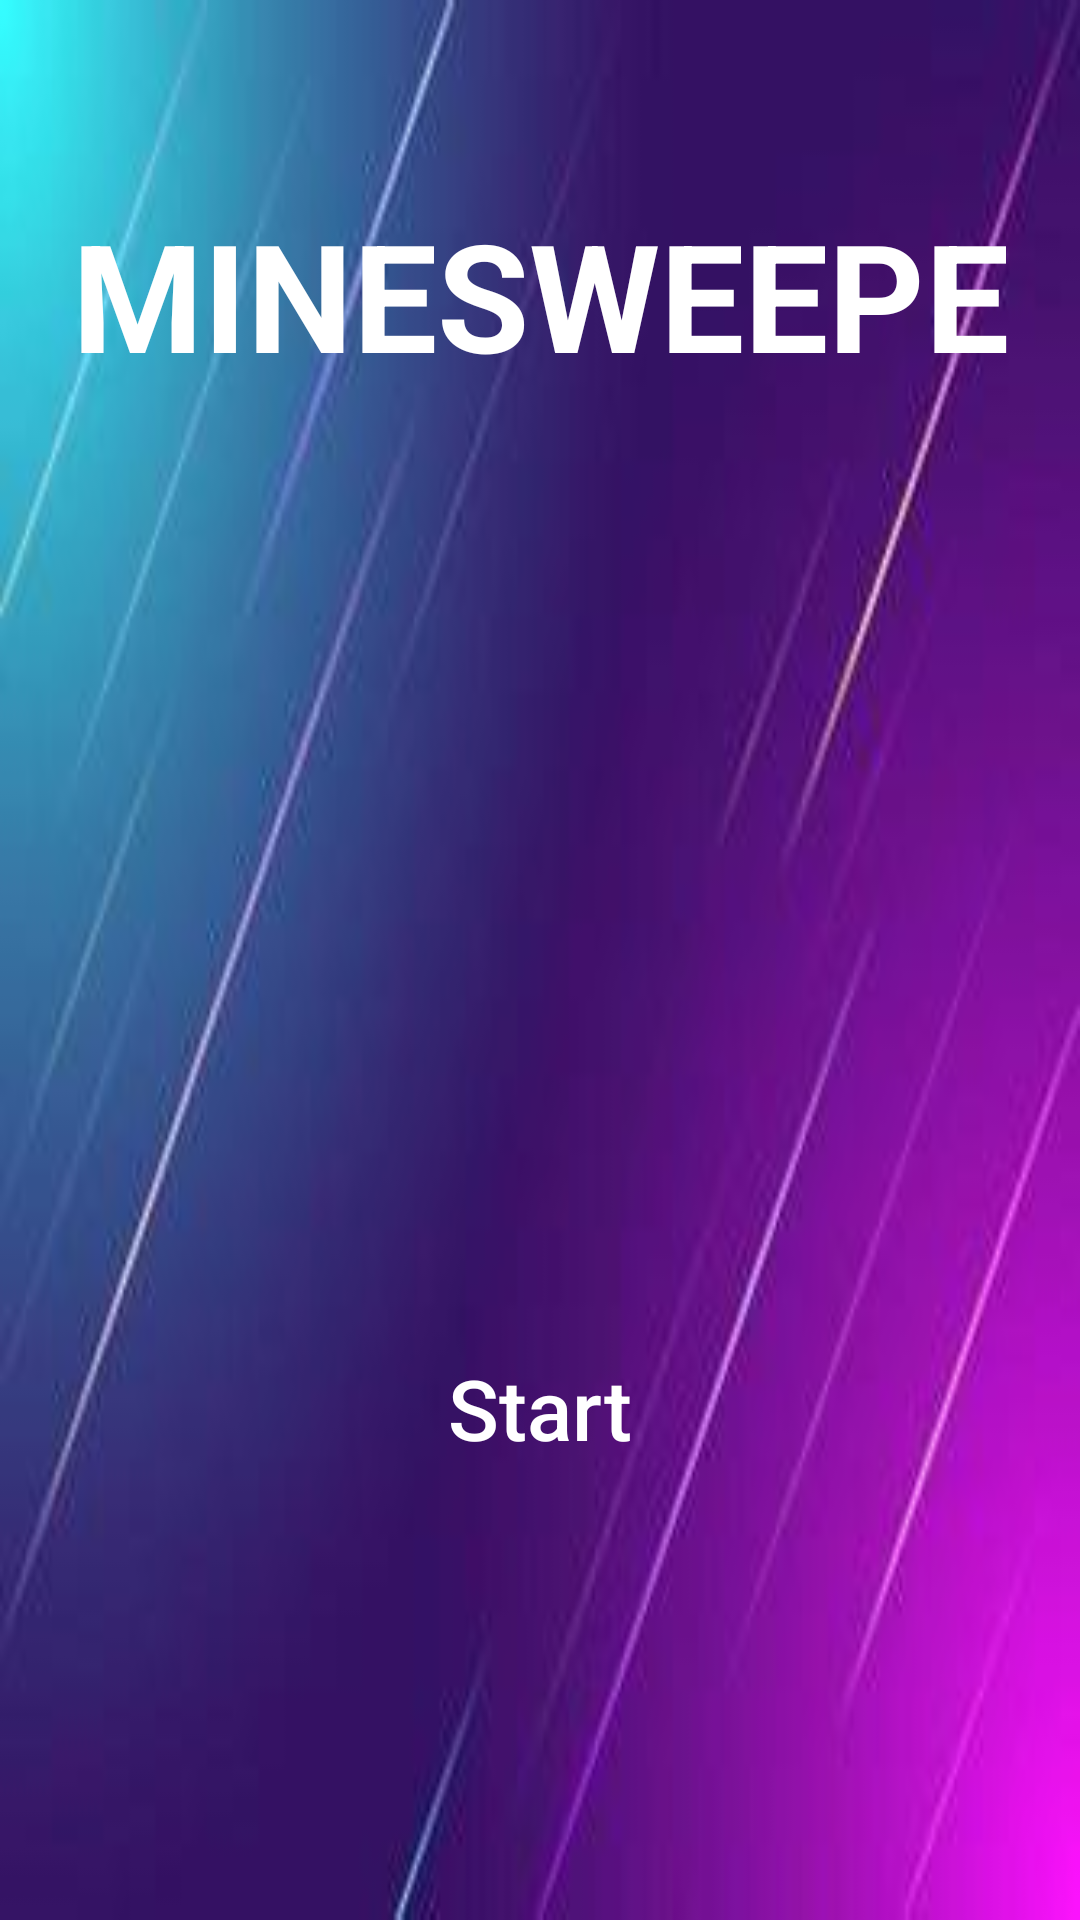

Write the Android layout XML for this screen, with the resource values it uses.
<!-- AndroidManifest.xml: application theme Theme.Minesweeper -->
<!-- res/layout/activity_main.xml -->
<?xml version="1.0" encoding="utf-8"?>
<androidx.constraintlayout.widget.ConstraintLayout
    xmlns:android="http://schemas.android.com/apk/res/android"
    xmlns:app="http://schemas.android.com/apk/res-auto"
    xmlns:tools="http://schemas.android.com/tools"
    android:layout_width="match_parent"
    android:layout_height="match_parent"
    android:background="@drawable/main_background"
    android:padding="16dp">

    
    <LinearLayout
        android:id="@+id/homeLayout"
        android:layout_width="0dp"
        android:layout_height="0dp"
        android:orientation="vertical"
        android:gravity="center"
        app:layout_constraintTop_toTopOf="parent"
        app:layout_constraintBottom_toBottomOf="parent"
        app:layout_constraintStart_toStartOf="parent"
        app:layout_constraintEnd_toEndOf="parent">

        <TextView
            android:id="@+id/titleText"
            android:layout_width="match_parent"
            android:layout_height="wrap_content"
            android:gravity="center"
            android:maxLines="1"
            android:text="MINESWEEPER"
            android:textSize="50sp"
            android:textStyle="bold"
            android:layout_marginTop="48dp"
            android:textColor="#FFFFFF"
            tools:ignore="HardcodedText" />

        <Space
            android:layout_width="match_parent"
            android:layout_height="0dp"
            android:layout_weight="1" />

        <Button
            android:id="@+id/startButton"
            android:layout_width="200dp"
            android:layout_height="wrap_content"
            android:layout_marginBottom="120dp"
            android:gravity="center"
            android:text="Start"
            android:textSize="28sp"
            android:textColor="@android:color/white"
            android:backgroundTint="#00E0E3E7"
            android:elevation="8dp"
            android:padding="16dp"
            android:fontFamily="sans-serif-medium"
            tools:ignore="HardcodedText" />
    </LinearLayout>

    
    <LinearLayout
        android:id="@+id/gameLayout"
        android:layout_width="0dp"
        android:layout_height="0dp"
        android:orientation="vertical"
        android:visibility="gone"
        app:layout_constraintTop_toTopOf="parent"
        app:layout_constraintBottom_toBottomOf="parent"
        app:layout_constraintStart_toStartOf="parent"
        app:layout_constraintEnd_toEndOf="parent">


        
        <LinearLayout
            android:layout_width="match_parent"
            android:layout_height="wrap_content"
            android:orientation="horizontal"
            android:gravity="center_vertical">

            <TextView
                android:id="@+id/tvTimer"
                android:layout_width="wrap_content"
                android:layout_height="wrap_content"
                android:text="@string/time"
                android:textStyle="bold"
                android:textSize="16sp"
                android:textColor="#FFDF00"/>

            <View
                android:layout_width="5dp"
                android:layout_height="2dp"
                android:layout_weight="1" />

            <TextView
                android:id="@+id/tvFlags"
                android:layout_width="wrap_content"
                android:layout_height="wrap_content"
                android:text="@string/flags"
                android:textStyle="bold"
                android:textSize="16sp"
                android:textColor="#FD7000"/>

            <View
                android:layout_width="5dp"
                android:layout_height="2dp"
                android:layout_weight="1" />

            <Button
                android:id="@+id/btnHint"
                android:layout_width="wrap_content"
                android:layout_height="wrap_content"
                android:text="@string/hint"
                android:backgroundTint="#4CAF50"
                android:textColor="#FFFFFF"/>
        </LinearLayout>

        
        <FrameLayout
            android:id="@+id/gridContainer"
            android:layout_width="match_parent"
            android:layout_height="0dp"
            android:layout_weight="1"
            android:layout_marginTop="8dp"
            android:layout_marginBottom="8dp"
            android:layout_marginStart="8dp"
            android:layout_marginEnd="8dp"
            android:gravity="center">

            <GridLayout
                android:id="@+id/gameGrid"
                android:layout_width="wrap_content"
                android:layout_height="wrap_content"
                android:layout_gravity="center"
                android:useDefaultMargins="true"/>
        </FrameLayout>

        
        <LinearLayout
            android:layout_width="match_parent"
            android:layout_height="wrap_content"
            android:orientation="horizontal"
            android:gravity="center"
            android:layout_marginTop="8dp">

            <Button
                android:id="@+id/btnEasy"
                android:layout_width="wrap_content"
                android:layout_height="wrap_content"
                android:text="@string/easy"
                android:backgroundTint="#2196F3"
                android:textColor="#FFFFFF"
                android:layout_margin="4dp"/>

            <Button
                android:id="@+id/btnMedium"
                android:layout_width="wrap_content"
                android:layout_height="wrap_content"
                android:text="@string/medium"
                android:backgroundTint="#FF9800"
                android:textColor="#FFFFFF"
                android:layout_margin="4dp"/>

            <Button
                android:id="@+id/btnHard"
                android:layout_width="wrap_content"
                android:layout_height="wrap_content"
                android:text="@string/hard"
                android:backgroundTint="#F44336"
                android:textColor="#FFFFFF"
                android:layout_margin="4dp"/>
        </LinearLayout>

        
        <Button
            android:id="@+id/btnRestart"
            android:layout_width="wrap_content"
            android:layout_height="wrap_content"
            android:layout_gravity="center"
            android:text="@string/restart"
            android:backgroundTint="#006400"
            android:textColor="#FFFFFF"/>
    </LinearLayout>
</androidx.constraintlayout.widget.ConstraintLayout>
<!-- resources referenced by this layout -->
<resources>
  <!-- drawable main_background: png bitmap (drawable, 77306 bytes) -->
  <string name="easy">Easy</string>
  <string name="flags">🚩Flags: %1$d</string>
  <string name="hard">Hard</string>
  <string name="hint">💡Hint</string>
  <string name="medium">Medium</string>
  <string name="restart">🔄Restart</string>
  <string name="time">⏱️Time: %1$02d:%2$02d</string>
</resources>
